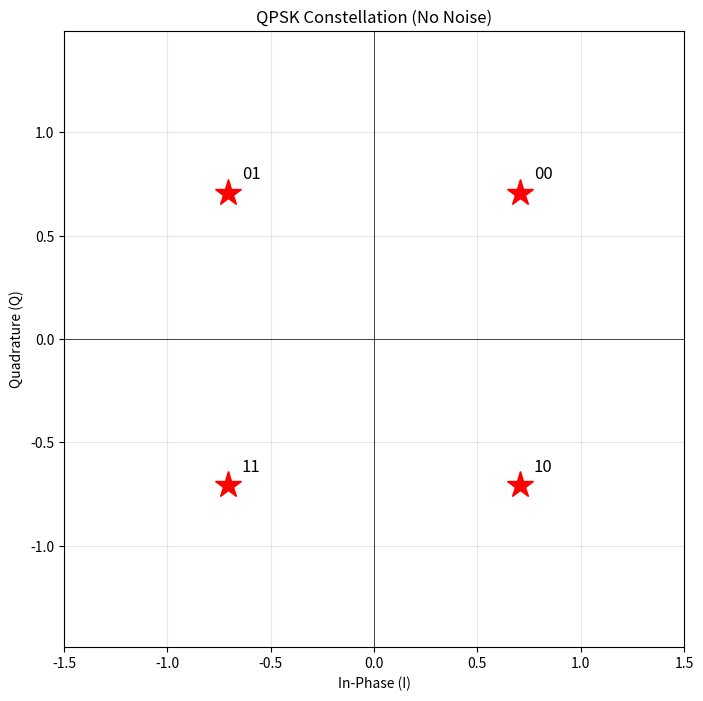
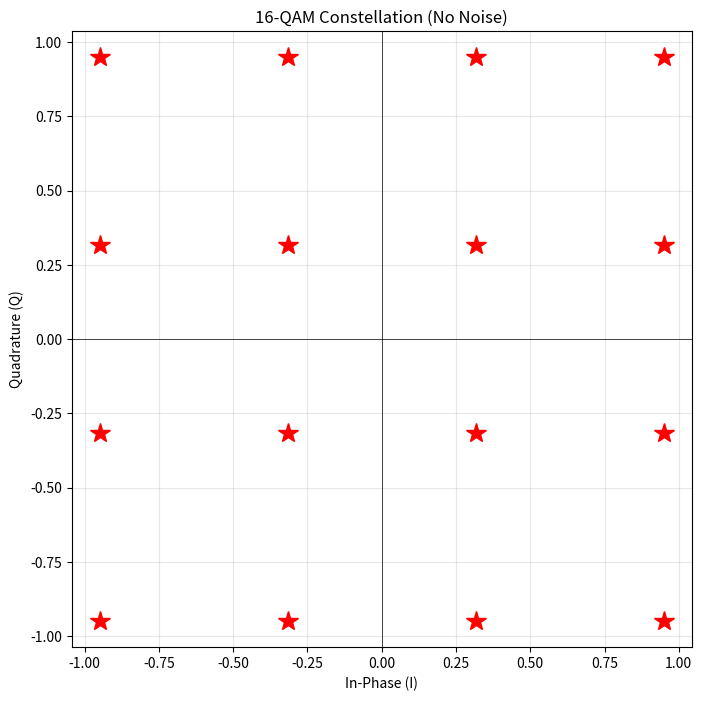
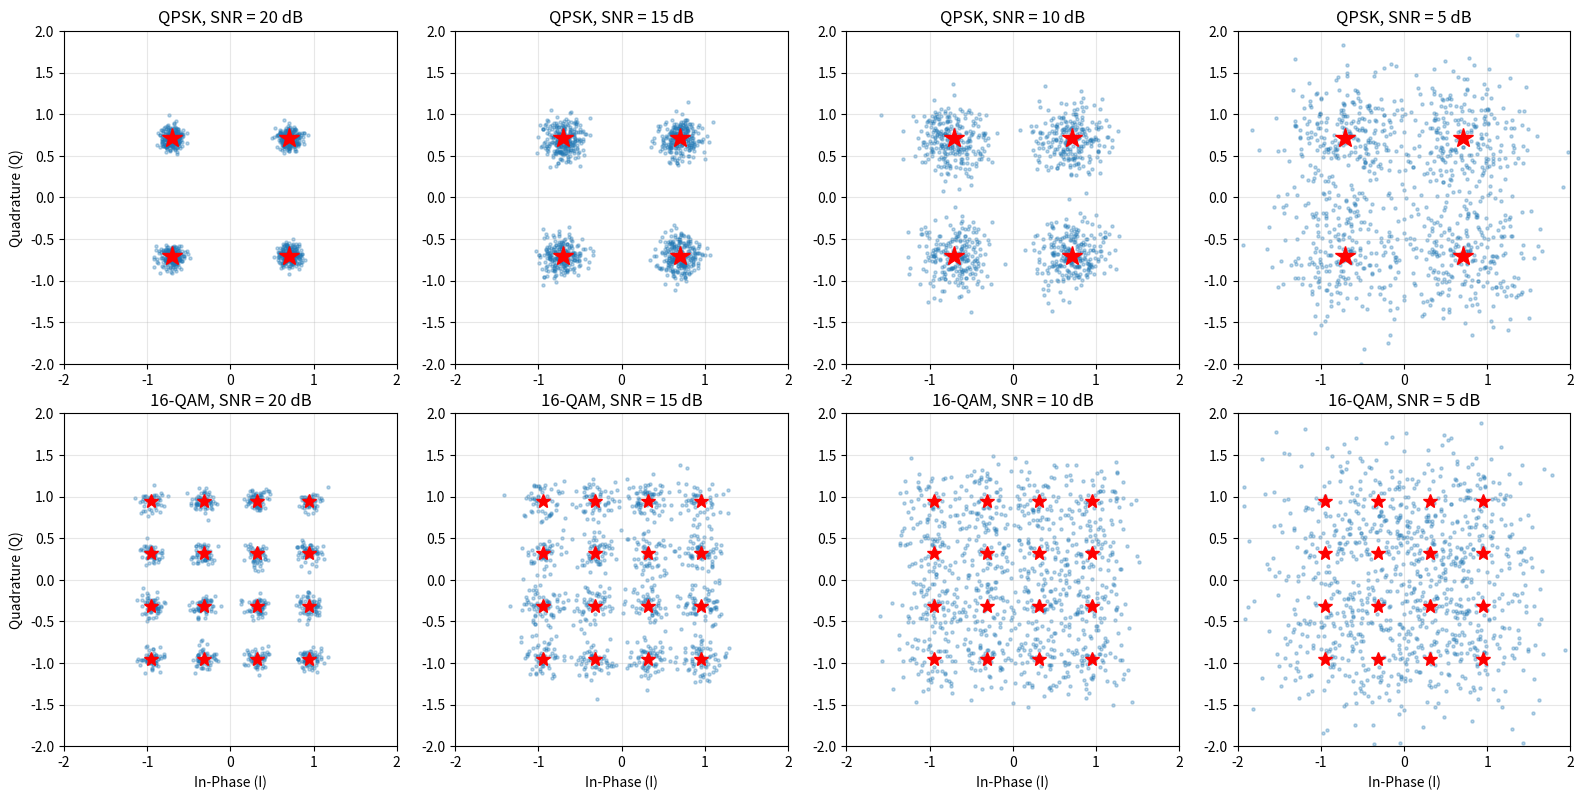
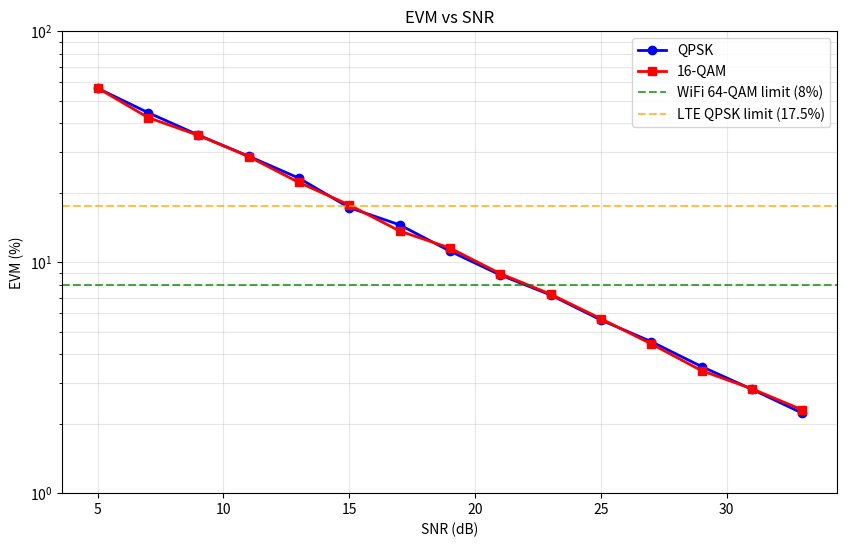

Write the Python code that produced these figures, in order. (Note: this script raises an exception after producing the figures.)
import numpy as np
import matplotlib.pyplot as plt

plt.rcParams['figure.figsize'] = (10, 8)
print("Setup complete!")

# QPSK constellation points (Gray coded)
# 00 -> +1+j, 01 -> -1+j, 11 -> -1-j, 10 -> +1-j
qpsk_map = {
    (0, 0): (1 + 1j) / np.sqrt(2),
    (0, 1): (-1 + 1j) / np.sqrt(2),
    (1, 1): (-1 - 1j) / np.sqrt(2),
    (1, 0): (1 - 1j) / np.sqrt(2)
}

# Generate random bits
np.random.seed(42)
num_symbols = 1000
bits = np.random.randint(0, 2, num_symbols * 2)

# TODO: Map bits to QPSK symbols
symbols = []
for i in range(0, len(bits), 2):
    bit_pair = (bits[i], bits[i+1])
    symbols.append(qpsk_map[bit_pair])
symbols = np.array(symbols)

# Plot constellation
plt.figure(figsize=(8, 8))
plt.scatter(symbols.real, symbols.imag, alpha=0.5, s=10)

# Mark ideal constellation points
for bits, point in qpsk_map.items():
    plt.plot(point.real, point.imag, 'r*', markersize=20)
    plt.annotate(f'{bits[0]}{bits[1]}', (point.real, point.imag), 
                 textcoords='offset points', xytext=(10, 10), fontsize=12)

plt.xlabel('In-Phase (I)')
plt.ylabel('Quadrature (Q)')
plt.title('QPSK Constellation (No Noise)')
plt.grid(True, alpha=0.3)
plt.axis('equal')
plt.xlim(-1.5, 1.5)
plt.ylim(-1.5, 1.5)
plt.axhline(y=0, color='k', linewidth=0.5)
plt.axvline(x=0, color='k', linewidth=0.5)
plt.show()

print(f"Number of symbols: {len(symbols)}")
print(f"Bits per symbol: 2")
print(f"Average symbol power: {np.mean(np.abs(symbols)**2):.3f}")

# TODO: Create 16-QAM constellation
# 16-QAM uses 4x4 grid with levels: -3, -1, +1, +3
levels = np.array([-3, -1, 1, 3])

# Create all 16 constellation points
qam16_points = []
for i in levels:
    for q in levels:
        qam16_points.append(i + 1j*q)
qam16_points = np.array(qam16_points)

# Normalize to unit average power
avg_power = np.mean(np.abs(qam16_points)**2)
qam16_points = qam16_points / np.sqrt(avg_power)

# Generate random 16-QAM symbols
num_symbols = 1000
symbol_indices = np.random.randint(0, 16, num_symbols)
symbols_16qam = qam16_points[symbol_indices]

# Plot
plt.figure(figsize=(8, 8))
plt.scatter(symbols_16qam.real, symbols_16qam.imag, alpha=0.5, s=10)

# Mark ideal points
for point in qam16_points:
    plt.plot(point.real, point.imag, 'r*', markersize=15)

plt.xlabel('In-Phase (I)')
plt.ylabel('Quadrature (Q)')
plt.title('16-QAM Constellation (No Noise)')
plt.grid(True, alpha=0.3)
plt.axis('equal')
plt.axhline(y=0, color='k', linewidth=0.5)
plt.axvline(x=0, color='k', linewidth=0.5)
plt.show()

print(f"Number of constellation points: 16")
print(f"Bits per symbol: 4")
print(f"Average symbol power: {np.mean(np.abs(symbols_16qam)**2):.3f}")

def add_awgn(symbols, snr_db):
    """Add AWGN to symbols at specified SNR."""
    signal_power = np.mean(np.abs(symbols)**2)
    snr_linear = 10**(snr_db / 10)
    noise_power = signal_power / snr_linear
    
    # Complex noise (I and Q components)
    noise = np.sqrt(noise_power/2) * (np.random.randn(len(symbols)) + 
                                       1j * np.random.randn(len(symbols)))
    return symbols + noise

# TODO: Test different SNR values
snr_values = [20, 15, 10, 5]  # dB

fig, axes = plt.subplots(2, 4, figsize=(16, 8))

for i, snr in enumerate(snr_values):
    # QPSK with noise
    noisy_qpsk = add_awgn(symbols, snr)
    axes[0, i].scatter(noisy_qpsk.real, noisy_qpsk.imag, alpha=0.3, s=5)
    for point in qpsk_map.values():
        axes[0, i].plot(point.real, point.imag, 'r*', markersize=15)
    axes[0, i].set_title(f'QPSK, SNR = {snr} dB')
    axes[0, i].set_xlim(-2, 2)
    axes[0, i].set_ylim(-2, 2)
    axes[0, i].grid(True, alpha=0.3)
    axes[0, i].set_aspect('equal')
    
    # 16-QAM with noise
    noisy_16qam = add_awgn(symbols_16qam, snr)
    axes[1, i].scatter(noisy_16qam.real, noisy_16qam.imag, alpha=0.3, s=5)
    for point in qam16_points:
        axes[1, i].plot(point.real, point.imag, 'r*', markersize=10)
    axes[1, i].set_title(f'16-QAM, SNR = {snr} dB')
    axes[1, i].set_xlim(-2, 2)
    axes[1, i].set_ylim(-2, 2)
    axes[1, i].grid(True, alpha=0.3)
    axes[1, i].set_aspect('equal')

axes[0, 0].set_ylabel('Quadrature (Q)')
axes[1, 0].set_ylabel('Quadrature (Q)')
for ax in axes[1, :]:
    ax.set_xlabel('In-Phase (I)')

plt.tight_layout()
plt.show()

def calculate_evm(transmitted, received):
    """Calculate EVM in percent."""
    error_vectors = received - transmitted
    error_power = np.mean(np.abs(error_vectors)**2)
    signal_power = np.mean(np.abs(transmitted)**2)
    evm = np.sqrt(error_power / signal_power) * 100
    return evm

# TODO: Calculate EVM for different SNR values
snr_range = np.arange(5, 35, 2)
evm_qpsk = []
evm_16qam = []

for snr in snr_range:
    # QPSK
    noisy = add_awgn(symbols, snr)
    evm_qpsk.append(calculate_evm(symbols, noisy))
    
    # 16-QAM
    noisy = add_awgn(symbols_16qam, snr)
    evm_16qam.append(calculate_evm(symbols_16qam, noisy))

# Plot EVM vs SNR
plt.figure(figsize=(10, 6))
plt.semilogy(snr_range, evm_qpsk, 'b-o', linewidth=2, label='QPSK')
plt.semilogy(snr_range, evm_16qam, 'r-s', linewidth=2, label='16-QAM')

# Add typical WiFi/LTE requirements
plt.axhline(y=8, color='g', linestyle='--', alpha=0.7, label='WiFi 64-QAM limit (8%)')
plt.axhline(y=17.5, color='orange', linestyle='--', alpha=0.7, label='LTE QPSK limit (17.5%)')

plt.xlabel('SNR (dB)')
plt.ylabel('EVM (%)')
plt.title('EVM vs SNR')
plt.legend()
plt.grid(True, alpha=0.3, which='both')
plt.ylim(1, 100)
plt.show()

# Print some values
print("EVM at specific SNR values:")
print(f"{'SNR (dB)':<12} {'QPSK EVM':<15} {'16-QAM EVM':<15}")
for i in [0, 5, 10, 15]:
    print(f"{snr_range[i]:<12} {evm_qpsk[i]:<15.2f} {evm_16qam[i]:<15.2f}")

# TODO: Derive and plot theoretical EVM
# For AWGN: EVM = 100 / sqrt(SNR_linear)
snr_linear = 10**(snr_range / 10)
evm_theoretical = 100 / np.sqrt(snr_linear)

plt.figure(figsize=(10, 6))
plt.semilogy(snr_range, evm_qpsk, 'b-o', linewidth=2, label='QPSK (measured)')
plt.semilogy(snr_range, evm_theoretical, 'k--', linewidth=2, label='Theoretical')
plt.xlabel('SNR (dB)')
plt.ylabel('EVM (%)')
plt.title('EVM vs SNR: Measured vs Theoretical')
plt.legend()
plt.grid(True, alpha=0.3, which='both')
plt.show()

# EVM to SNR conversion
print("\nEVM to SNR conversion:")
print("EVM = 100 / sqrt(SNR_linear)")
print("SNR_dB = -20 * log10(EVM/100)")
print("\nExample: EVM = 10% corresponds to SNR = 20 dB")

# Generate QPSK signal with pulse shaping (simplified)
samples_per_symbol = 8
num_symbols = 200

# Generate random QPSK symbols
bits = np.random.randint(0, 2, num_symbols * 2)
symbols_eye = []
for i in range(0, len(bits), 2):
    bit_pair = (bits[i], bits[i+1])
    symbols_eye.append(qpsk_map[bit_pair])
symbols_eye = np.array(symbols_eye)

# Upsample (repeat symbols)
signal = np.repeat(symbols_eye, samples_per_symbol)

# Add noise
snr_db = 15
noisy_signal = add_awgn(signal, snr_db)

# Create eye diagram
fig, axes = plt.subplots(1, 2, figsize=(14, 5))

# Plot overlapping symbol periods for I and Q
for i in range(50, 150):  # Plot 100 symbol periods
    start = i * samples_per_symbol
    end = start + 2 * samples_per_symbol  # 2 symbols per trace
    if end <= len(noisy_signal):
        t = np.arange(2 * samples_per_symbol)
        axes[0].plot(t, noisy_signal[start:end].real, 'b-', alpha=0.1)
        axes[1].plot(t, noisy_signal[start:end].imag, 'r-', alpha=0.1)

axes[0].set_xlabel('Sample')
axes[0].set_ylabel('Amplitude')
axes[0].set_title(f'I-Channel Eye Diagram (SNR = {snr_db} dB)')
axes[0].grid(True, alpha=0.3)

axes[1].set_xlabel('Sample')
axes[1].set_ylabel('Amplitude')
axes[1].set_title(f'Q-Channel Eye Diagram (SNR = {snr_db} dB)')
axes[1].grid(True, alpha=0.3)

plt.tight_layout()
plt.show()